Dataset: spiral_processed (GitHub, mahimairaja/NUS_007). Classes: healthy, parkinson.

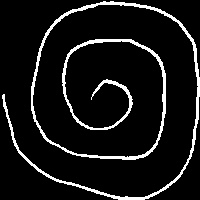
Label: healthy

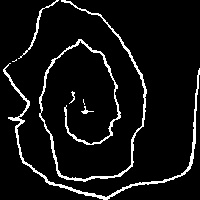
Label: parkinson

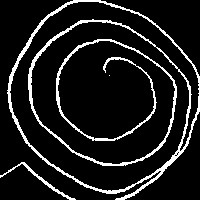
Label: parkinson

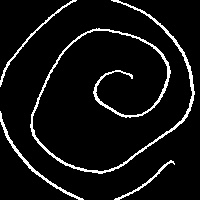
Label: healthy

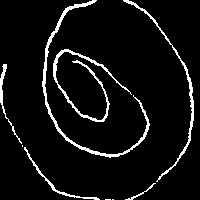
Label: parkinson

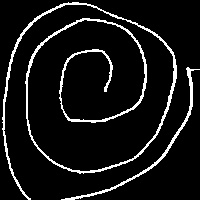
Label: healthy
